The GitHub repository Yannik25/VGG16 contains a labelled image folder "10kBilderv4" with 2 categories: gesund, krank. Examples follow, each with its label.

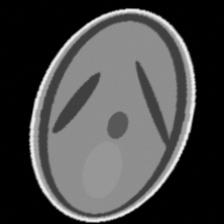
Label: krank

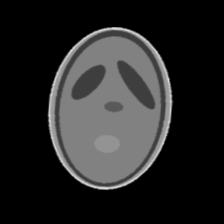
Label: krank

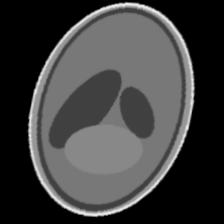
Label: gesund

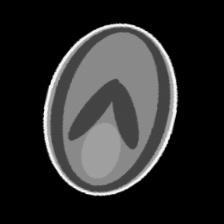
Label: gesund

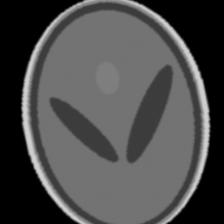
Label: gesund

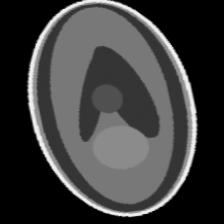
Label: krank
